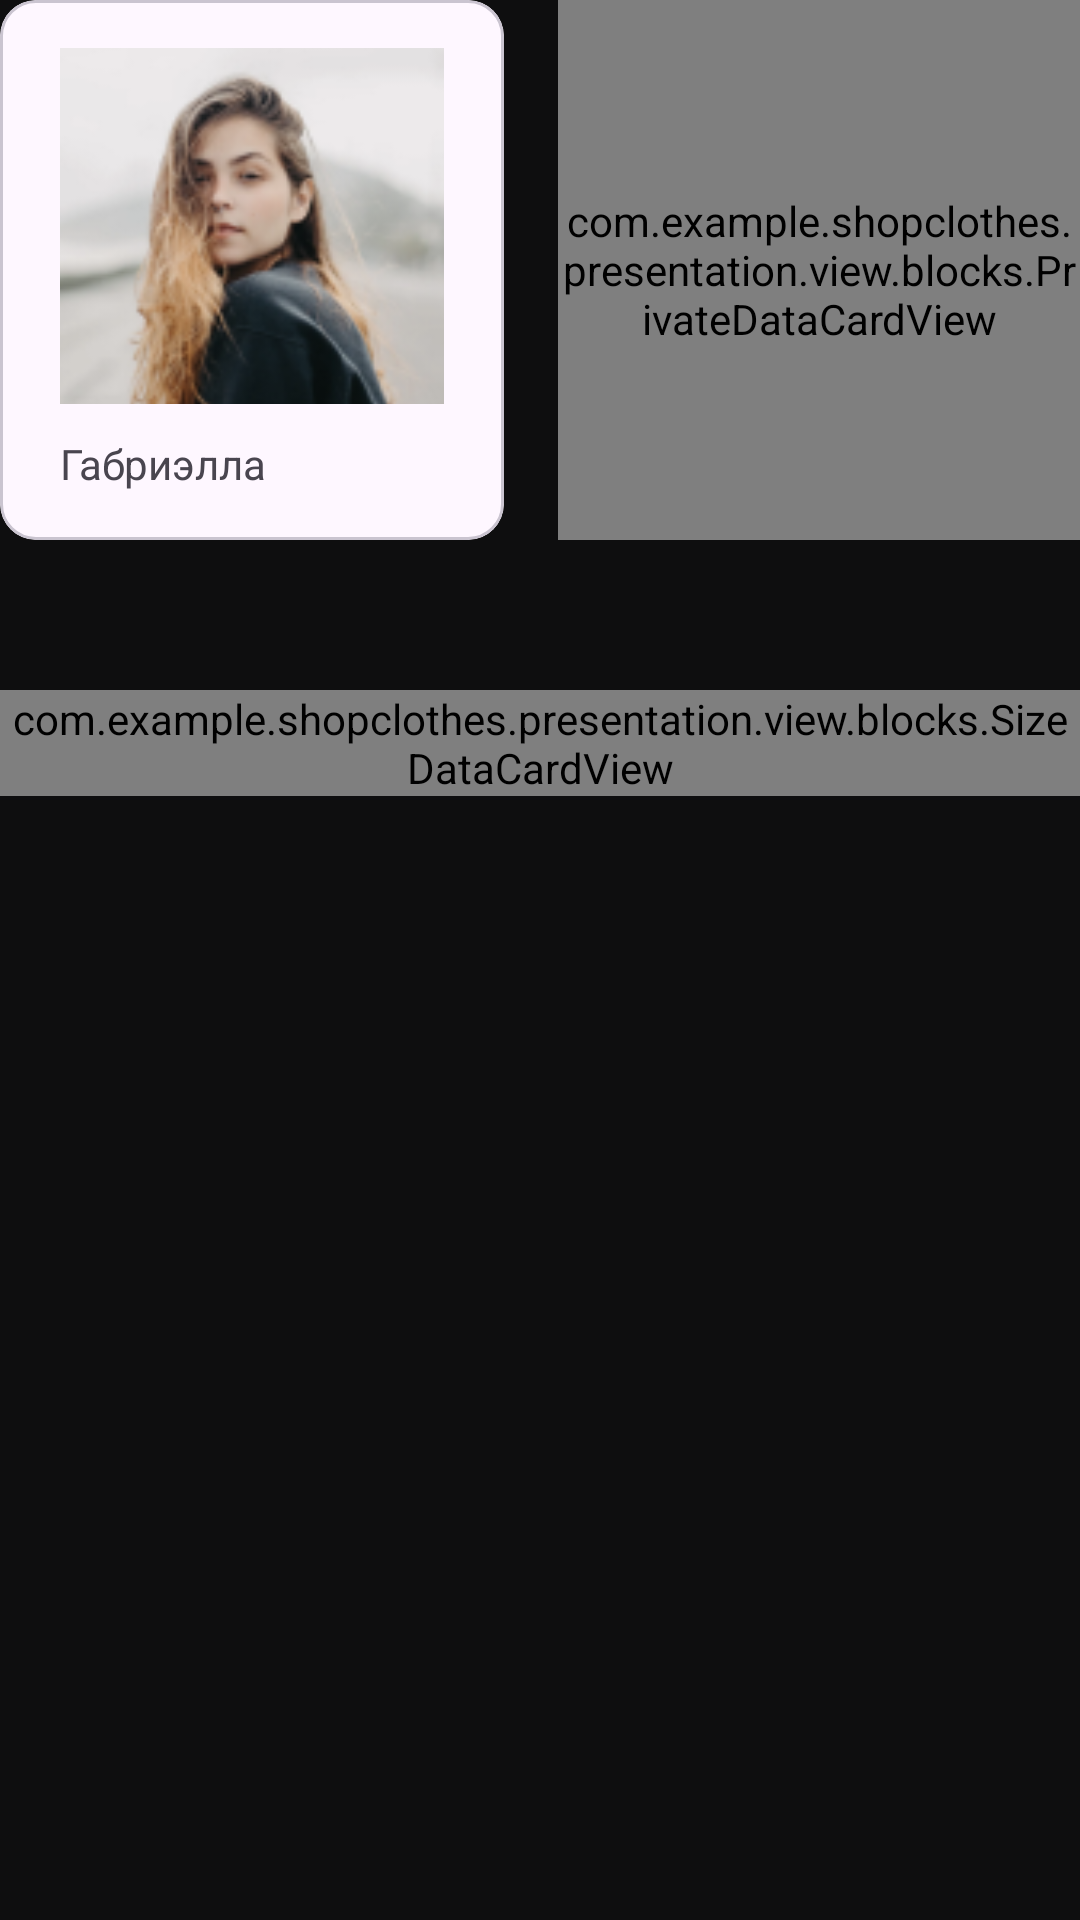

This screen was rendered from an Android layout file. Write that file and the resources it references.
<!-- AndroidManifest.xml: application theme Theme.ShopClothes -->
<!-- res/layout/profile_root_fragment.xml -->
<?xml version="1.0" encoding="utf-8"?>
<androidx.constraintlayout.widget.ConstraintLayout xmlns:android="http://schemas.android.com/apk/res/android"
    xmlns:app="http://schemas.android.com/apk/res-auto"
    xmlns:tools="http://schemas.android.com/tools"
    android:layout_width="match_parent"
    android:layout_height="match_parent">

    <ScrollView
        android:layout_width="match_parent"
        android:layout_height="match_parent">

        <LinearLayout
            android:layout_width="match_parent"
            android:layout_height="wrap_content"
            android:orientation="vertical">

            <LinearLayout
                android:id="@+id/linearLayout5"
                android:layout_width="match_parent"
                android:layout_height="180dp"
                android:orientation="horizontal"
                app:layout_constraintEnd_toEndOf="parent"
                app:layout_constraintStart_toStartOf="parent"
                app:layout_constraintTop_toTopOf="parent">

                <FrameLayout
                    android:layout_width="0dp"
                    android:layout_height="match_parent"
                    android:layout_marginEnd="6dp"
                    android:layout_weight="1">

                    <com.google.android.material.card.MaterialCardView
                        android:layout_width="match_parent"
                        android:layout_height="match_parent"
                        android:layout_marginRight="6dp"
                        android:layout_weight="1">

                        <LinearLayout
                            android:layout_width="match_parent"
                            android:layout_height="match_parent"
                            android:orientation="vertical"
                            android:paddingHorizontal="20dp"
                            android:paddingVertical="16dp">

                            <ImageView
                                android:id="@+id/imageView5"
                                android:layout_width="match_parent"
                                android:layout_height="wrap_content"
                                android:layout_marginBottom="12dp"
                                android:layout_weight="1"
                                android:scaleType="centerCrop"
                                app:srcCompat="@drawable/account_background" />

                            <TextView
                                android:id="@+id/textView12"
                                android:layout_width="match_parent"
                                android:layout_height="wrap_content"
                                android:layout_weight="1"
                                android:gravity="bottom|left"
                                android:text="Габриэлла" />
                        </LinearLayout>
                    </com.google.android.material.card.MaterialCardView>

                </FrameLayout>

                <com.example.shopclothes.presentation.view.blocks.PrivateDataCardView
                    android:id="@+id/privateDataContainer"
                    android:layout_width="0dp"
                    android:layout_height="match_parent"
                    android:layout_marginLeft="6dp"
                    android:layout_weight="1"/>

            </LinearLayout>

            <com.example.shopclothes.presentation.view.blocks.SizeDataCardView
                android:id="@+id/sizeDataContainer"
                android:layout_width="match_parent"
                android:layout_height="wrap_content"
                android:layout_marginTop="50dp">
            </com.example.shopclothes.presentation.view.blocks.SizeDataCardView>

        </LinearLayout>
    </ScrollView>

</androidx.constraintlayout.widget.ConstraintLayout>
<!-- resources referenced by this layout -->
<resources>
  <!-- drawable account_background: png bitmap (drawable, 22582 bytes) -->
  <style name="Theme.ShopClothes" parent="Base.Theme.ShopClothes">
          <item name="android:windowBackground">@color/backgroundWindowBlack</item>
          <item name="android:colorBackground">@color/backgroundWindowBlack</item>
          <item name="android:statusBarColor">@color/gradientNormal</item>
      </style>
  <style name="Base.Theme.ShopClothes" parent="Theme.Material3.DayNight.NoActionBar">
      </style>
  <color name="backgroundWindowBlack">#0E0E0F</color>
  <color name="gradientNormal">#BD5656</color>
</resources>
